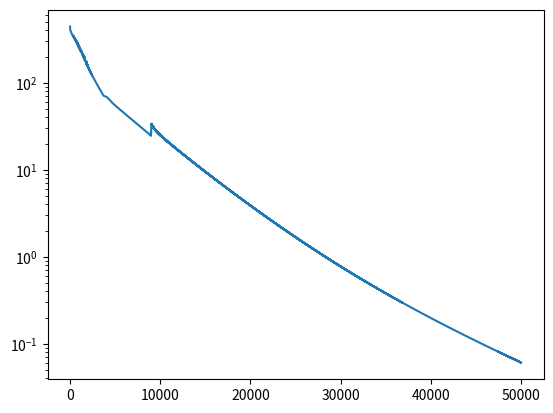
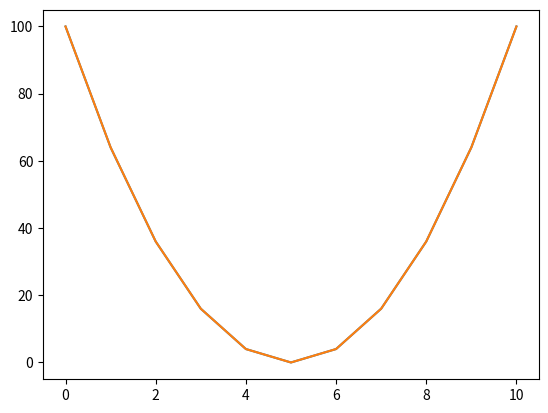

Recreate these plots in Python, in order.
#!/bin/python3
# GUIDE: https://www.youtube.com/watch?v=l-CjXFmcVzY
# 12:12 to 17:15
# perceptron, trained by gradient descent
# issues to note: vanishing or exploding graident problems (16:09) where blame is too much on initial weights or final weights
import numpy as np
import matplotlib.pyplot as plt

# define inputs and outputs for non-linear function x^2
x0 = np.asarray( [[-10], [-8], [-6], [-4], [-2], [0], [2], [4], [6], [8], [10]] )
y = x0**2

# define constants
num_inputs = 1
num_hidden1 = 20
num_hidden2 = 20
num_outputs = 1
lr = 0.000005 # learning rate

# add bias to input
x0 = np.hstack( (x0, np.ones( [x0.shape[0], 1] ) ) )
num_inputs += 1

# define initial weights
def weights( ins, outs ): return np.random.randn( ins, outs )
np.random.seed( 0 )
w0 = weights( num_inputs, num_hidden1 )
w1 = weights( num_hidden1, num_hidden2 )
w2 = weights( num_hidden2, num_outputs )

# main training loop
errors = []
for i in range( 50000 ):
    # forward pass
    z0 = x0 @ w0;   x1 = np.sin( z0 )   # sine transform, derivative = (∂x1/∂z0) = cos(z0)
    z1 = x1 @ w1;   x2 = np.sin( z1 )   # sine transform, derivative = (∂x2/∂z1) = cos(z1)
    z2 = x2 @ w2;   x3 = z2             # identity transform, derivative = (∂x3/∂z2) = 1

    # backward pass via chain rule: f(g(x))' = f'(g(x))g'(x)
    C = x3 - y                      # C, cost function, note that derivative of cost (∂C/∂x3) = 1
    e2 = C * 1 * 1                  # e2, units (∂C/∂z2) = C        * (∂C/∂x3)  * (∂x3/∂z2) = C * 1 * 1
    e1 = (e2 @ w2.T) * np.cos( z1 ) # e1, units (∂C/∂z1) = (∂C/∂z2) * (∂z2/∂x2) * (∂x2/∂z1) = e2 * w2 * cos(z1)
    e0 = (e1 @ w1.T) * np.cos( z0 ) # e0, units (∂C/∂z0) = (∂C/∂z1) * (∂z1/∂x1) * (∂x1/∂z0) = e1 * w1 * cos(z0)

    # update weights
    w2 -= (x2.T @ e2) * lr          # w2, units (∂C/∂w2) = (∂C/∂z2) * (∂z2/∂w2) = e2 * x2
    w1 -= (x1.T @ e1) * lr          # w1, units (∂C/∂w1) = (∂C/∂z1) * (∂z1/∂w1) = e1 * x1
    w0 -= (x0.T @ e0) * lr          # w0, units (∂C/∂w0) = (∂C/∂z0) * (∂z0/∂w0) = e0 * x0
    
    # track error
    errors.append( np.sum( np.abs( e2 ) ) )

# define error plot
print( "min error: " + str( errors[-1] ) )
plt.figure( 1 )
plt.yscale( "log" )
plt.plot( errors )

# define 
plt.figure( 2 )
plt.plot( y )
plt.plot( z2 )

# show plots
plt.show()
